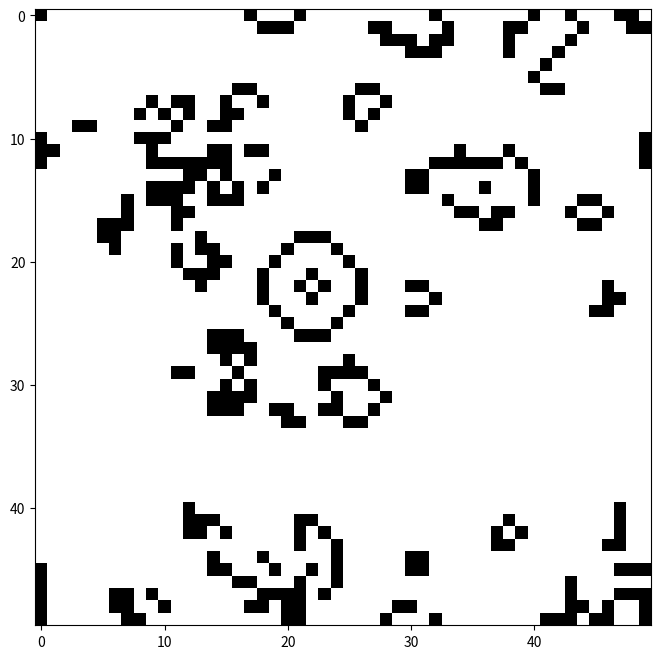
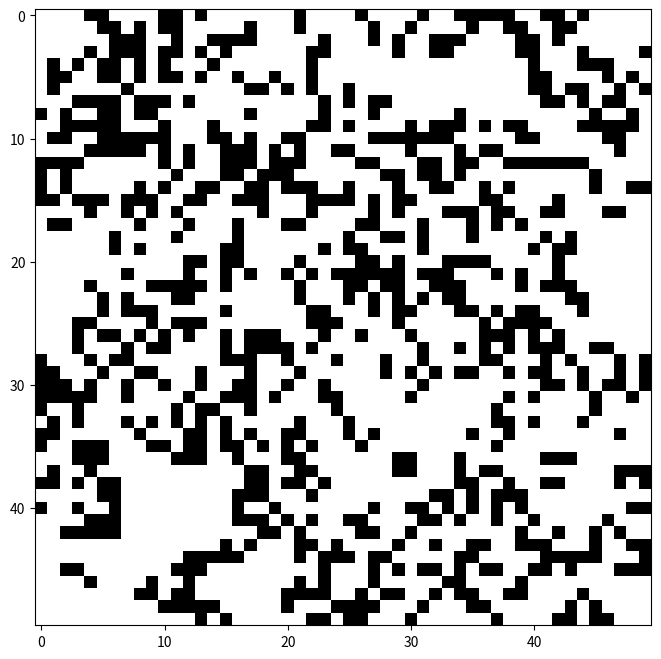
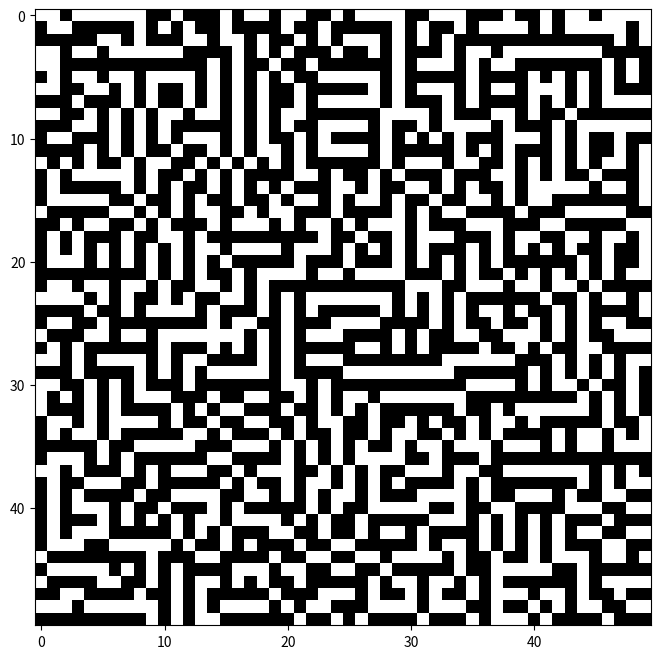
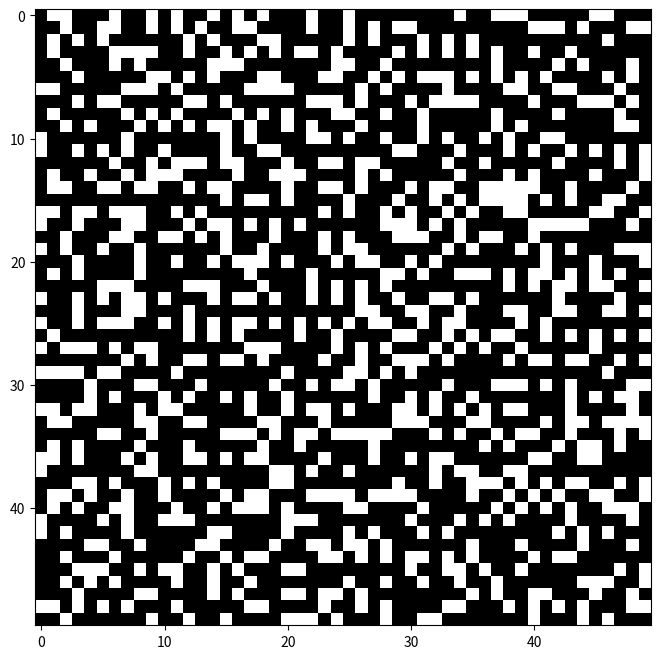

Write Python code to recreate these figures, in order.
import numpy as np
import matplotlib.pyplot as plt
from matplotlib import use
use('Agg')

class CellularAutomaton:
    def __init__(self, rules, size=50):
        self.rules = rules
        self.grid = np.random.choice([0,1], size=(size,size))
        self.size = size
        
    def count_neighbors(self):
        """Count neighbors using numpy roll"""
        north = np.roll(self.grid, -1, axis=0)
        south = np.roll(self.grid, 1, axis=0)
        east = np.roll(self.grid, 1, axis=1)
        west = np.roll(self.grid, -1, axis=1)
        ne = np.roll(north, 1, axis=1)
        nw = np.roll(north, -1, axis=1)
        se = np.roll(south, 1, axis=1)
        sw = np.roll(south, -1, axis=1)
        return north + south + east + west + ne + nw + se + sw
        
    def step(self):
        neighbors = self.count_neighbors()
        new_grid = np.zeros_like(self.grid)
        birth_mask = np.isin(neighbors, self.rules['B'])
        survive_mask = np.isin(neighbors, self.rules['S']) & (self.grid == 1)
        new_grid[birth_mask | survive_mask] = 1
        self.grid = new_grid
        return self.grid

def simulate_and_plot(rules, title, steps=50):
    """Simulate CA and plot evolution"""
    ca = CellularAutomaton(rules)
    fig, ax = plt.subplots(figsize=(8,8))
    im = ax.imshow(ca.grid, cmap='binary')
    
    for i in range(steps):
        grid = ca.step()
        im.set_array(grid)
        plt.draw()
        plt.pause(0.01)
    
    plt.savefig(f'{title.replace(" ","_")}_evolution.png')
    plt.close()

if __name__ == "__main__":
    # Conway's Game of Life
    simulate_and_plot({'B': [3], 'S': [2,3]}, "Conway Game of Life")
    
    # HighLife (B36/S23)
    simulate_and_plot({'B': [3,6], 'S': [2,3]}, "HighLife")
    
    # Maze (B3/S12345)
    simulate_and_plot({'B': [3], 'S': [1,2,3,4,5]}, "Maze")
    
    # Coral (B3/S45678)
    simulate_and_plot({'B': [3], 'S': [4,5,6,7,8]}, "Coral")
